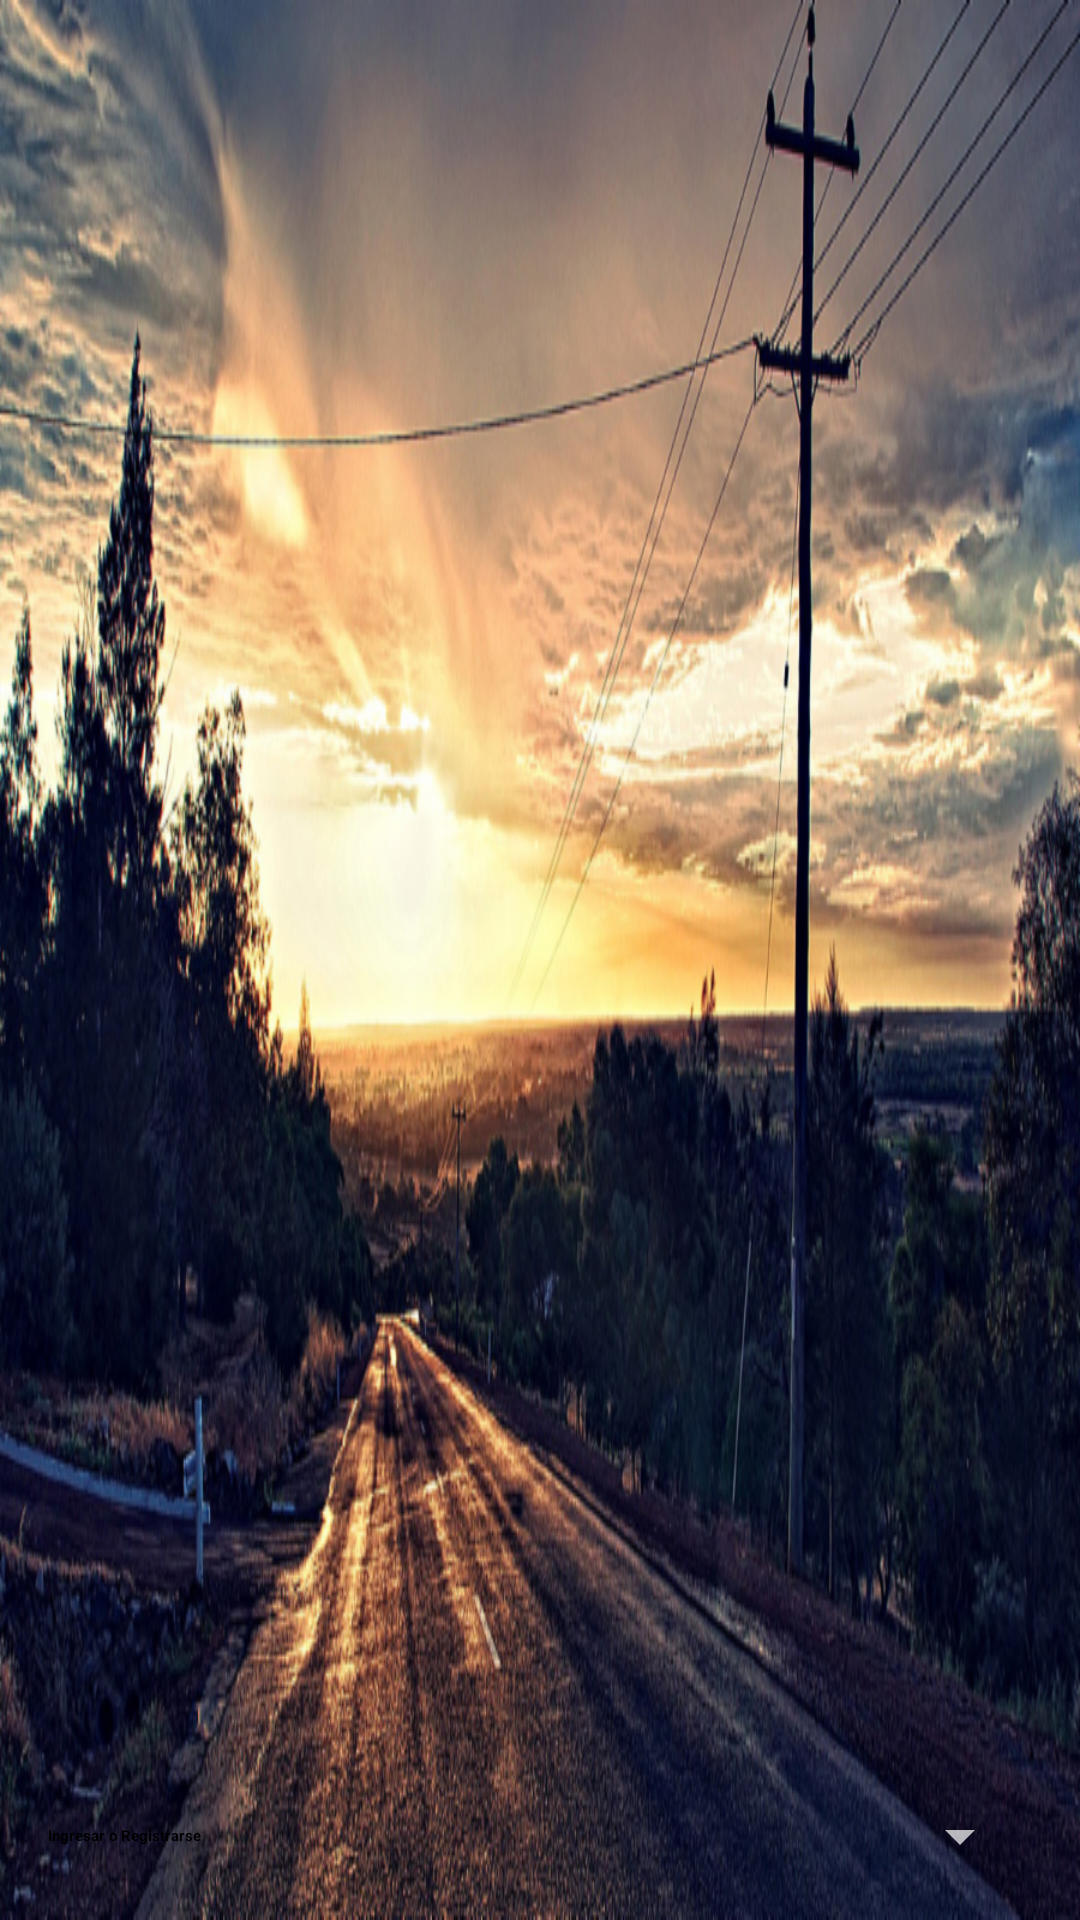

Write the Android layout XML for this screen, with the resource values it uses.
<!-- AndroidManifest.xml: application theme AppTheme -->
<!-- res/layout/nav_main_header.xml -->
<?xml version="1.0" encoding="utf-8"?>
<LinearLayout xmlns:android="http://schemas.android.com/apk/res/android"
    xmlns:app="http://schemas.android.com/apk/res-auto"
    xmlns:tools="http://schemas.android.com/tools"
    android:orientation="vertical"
    android:padding="16dp"
    android:gravity="bottom"
    android:background="@drawable/bg_drawer"
    android:layout_width="match_parent"
    android:layout_height="190dp"
    android:theme="@style/ThemeOverlay.AppCompat.Dark">

    <ImageView
        android:id="@+id/menu_photo"
        android:layout_width="64dp"
        android:layout_height="64dp"
        android:scaleType="centerCrop"
        android:layout_marginBottom="16dp"
        app:srcCompat="@drawable/ic_profile"/>

    <TextView
        android:id="@+id/menu_fullname"
        android:layout_width="match_parent"
        android:layout_height="wrap_content"
        android:textAppearance="@style/TextAppearance.AppCompat.Body1"
        android:textStyle="bold"
        tools:text="Cristhoper Gabriel"/>

    <TextView
        android:id="@+id/menu_email"
        style="@style/Widget.AppCompat.Spinner"
        android:layout_width="match_parent"
        android:layout_height="wrap_content"
        android:textAppearance="@style/TextAppearance.StatusBar.EventContent.Title"
        android:textStyle="bold"
        android:onClick="registrarCuenta"
        android:text="Ingresar o Registrarse"/>
</LinearLayout>
<!-- resources referenced by this layout -->
<resources>
  <!-- drawable bg_drawer: png bitmap (drawable-hdpi, 248906 bytes) -->
  <style name="AppTheme" parent="Theme.AppCompat.Light.DarkActionBar">
          
          <item name="colorPrimary">@color/colorPrimary</item>
          <item name="colorPrimaryDark">@color/colorPrimaryDark</item>
          <item name="colorAccent">@color/colorAccent</item>
      </style>
  <color name="colorPrimary">#3F51B5</color>
  <color name="colorPrimaryDark">#303F9F</color>
  <color name="colorAccent">#FF4081</color>
</resources>
